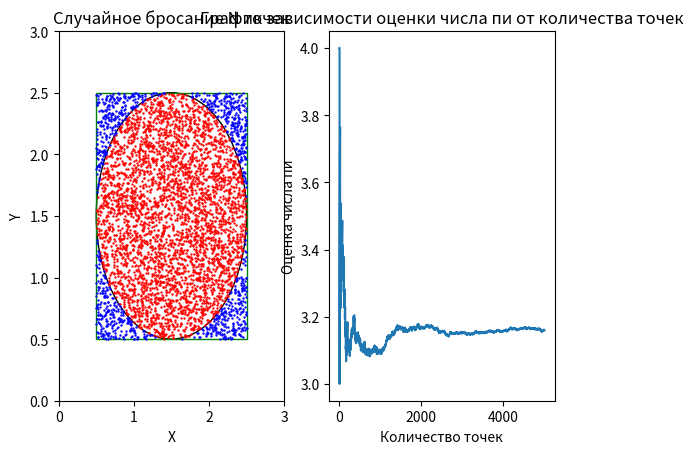

Reproduce this figure in Python.
import matplotlib
import matplotlib.pyplot as plt
import numpy as np

# Создание массива координат
def c_arr(n, a, b):
    x = (b - a) * np.random.random_sample(n) + a
    return x

# Проверка точки в окружности
def in_circle(x, y, sh):
    return (x - sh)**2 + (y - sh)**2 <= 1

# Вычисление числа пи
def calculate_pi(n, a, b, x, y, sh):
    s = 0
    for i in range(n):
        if in_circle(x[i], y[i], sh):
            s += 1
    ratio = s/n # Доля точек, попавших внутрь
    pi = ratio*(b - a)**2
    return pi

# Функция для отображения пункта с
def draw(a, b, n, ax1, x, y, sh, max_b):
    t_x, t_y, f_x, f_y = [], [], [], [] # Массивы t_x и t_y для точек, попавших внутрь окружности, f_x и f_y - для непопавших
    for i in range(n): 
        if in_circle(x[i], y[i], sh):
            t_x.append(x[i])
            t_y.append(y[i])
        else:
            f_x.append(x[i])
            f_y.append(y[i])
    circle = plt.Circle((sh, sh), 1, fill=False) # Рисуем круг с центром в точке sh
    rect = plt.Rectangle((a, a), 2, 2, fill=False, color='green') # Рисуем квадрат
    ax1.set_xlim(0, max_b) # Назначаем границы для x
    ax1.set_ylim(0, max_b) # Назначаем границы для y
    ax1.set_title('Случайное бросание N точек')
    ax1.set_xlabel('X')
    ax1.set_ylabel('Y')
    ax1.add_artist(circle) 
    ax1.add_artist(rect) 
    ax1.scatter(t_x, t_y, a, color='red') # Точки, попавшие внутрь
    ax1.scatter(f_x, f_y, a, color='blue') # Точки, не попавшие внутрь
    
# Функция для отображения пункта b
def create_dependence(a, b, x, y, sh, ax2):
    n = np.linspace(1, 5000, 5000)
    pi_arr = []
    print(n)
    for i in n:
        x_new = x[0:int(i)]
        y_new = y[0:int(i)]
        print(i)
        pi_arr.append(calculate_pi(int(i), a, b, x_new, y_new, sh))
    ax2.plot(n, pi_arr)
    ax2.set_title('График зависимости оценки числа пи от количества точек')
    ax2.set_xlabel('Количество точек')
    ax2.set_ylabel('Оценка числа пи')

# Функция, для выполнения задания =Р
def complete_task():
    # Координаты границ квадрата по x
    a = 0.5
    b = 2.5
    n = 5000
    # sh и max_b реализованы, если понадобится менять a и b
    sh = (a + b)/2 
    max_b = a + b
    # Создаём массивы координат
    x = c_arr(n, a, b)
    y = c_arr(n, a, b)
    fig, (ax1, ax2) = plt.subplots(1, 2)
    draw(a, b, n, ax1, x, y, sh, max_b)
    create_dependence(a, b, x, y, sh, ax2)
    plt.show()


complete_task()       
